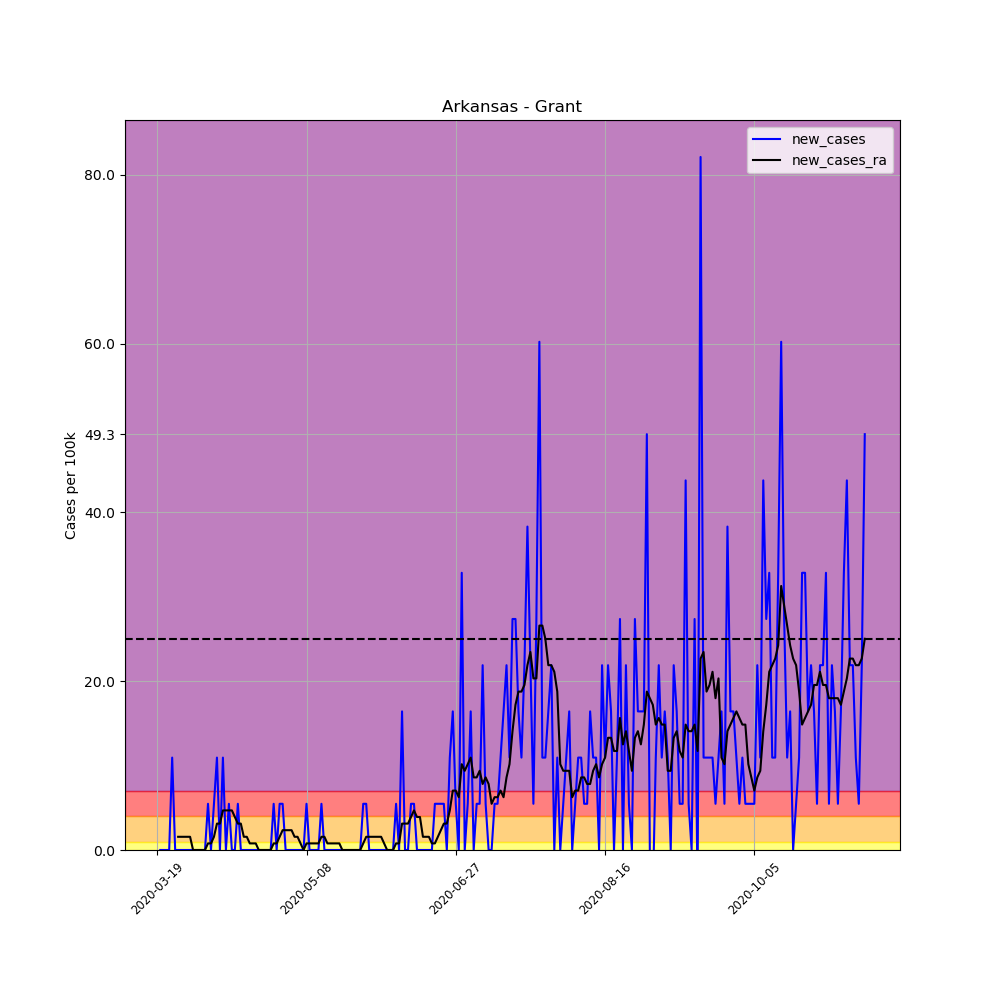

Data behind this chart, as committed beside it:
, date, county, state, fips, cases, deaths, COUNTY, STNAME, CTYNAME, POPESTIMATE2019, per_100k, per_100k_ra, new_cases, new_cases_ra
156648, 2020-03-19, Grant, Arkansas, 5053, 1, 0, 53, Arkansas, Grant, 18265, 5.475, , , 
156649, 2020-03-20, Grant, Arkansas, 5053, 1, 0, 53, Arkansas, Grant, 18265, 5.475, , 0.0, 
156650, 2020-03-21, Grant, Arkansas, 5053, 1, 0, 53, Arkansas, Grant, 18265, 5.475, , 0.0, 
156651, 2020-03-22, Grant, Arkansas, 5053, 1, 0, 53, Arkansas, Grant, 18265, 5.475, , 0.0, 
156652, 2020-03-23, Grant, Arkansas, 5053, 1, 0, 53, Arkansas, Grant, 18265, 5.475, , 0.0, 
156653, 2020-03-24, Grant, Arkansas, 5053, 3, 0, 53, Arkansas, Grant, 18265, 16.42, , 10.95, 
156654, 2020-03-25, Grant, Arkansas, 5053, 3, 0, 53, Arkansas, Grant, 18265, 16.42, 8.603, 0.0, 
156655, 2020-03-26, Grant, Arkansas, 5053, 3, 0, 53, Arkansas, Grant, 18265, 16.42, 10.17, 0.0, 1.564
156656, 2020-03-27, Grant, Arkansas, 5053, 3, 0, 53, Arkansas, Grant, 18265, 16.42, 11.73, 0.0, 1.564
156657, 2020-03-28, Grant, Arkansas, 5053, 3, 0, 53, Arkansas, Grant, 18265, 16.42, 13.3, 0.0, 1.564
156658, 2020-03-29, Grant, Arkansas, 5053, 3, 0, 53, Arkansas, Grant, 18265, 16.42, 14.86, 0.0, 1.564
156659, 2020-03-30, Grant, Arkansas, 5053, 3, 0, 53, Arkansas, Grant, 18265, 16.42, 16.42, 0.0, 1.564
156660, 2020-03-31, Grant, Arkansas, 5053, 3, 0, 53, Arkansas, Grant, 18265, 16.42, 16.42, 0.0, 0.0
156661, 2020-04-01, Grant, Arkansas, 5053, 3, 0, 53, Arkansas, Grant, 18265, 16.42, 16.42, 0.0, 0.0
156662, 2020-04-02, Grant, Arkansas, 5053, 3, 0, 53, Arkansas, Grant, 18265, 16.42, 16.42, 0.0, 0.0
156663, 2020-04-03, Grant, Arkansas, 5053, 3, 0, 53, Arkansas, Grant, 18265, 16.42, 16.42, 0.0, 0.0
156664, 2020-04-04, Grant, Arkansas, 5053, 3, 0, 53, Arkansas, Grant, 18265, 16.42, 16.42, 0.0, 0.0
156665, 2020-04-05, Grant, Arkansas, 5053, 4, 0, 53, Arkansas, Grant, 18265, 21.9, 17.21, 5.475, 0.7821
156666, 2020-04-06, Grant, Arkansas, 5053, 4, 0, 53, Arkansas, Grant, 18265, 21.9, 17.99, 0.0, 0.7821
156667, 2020-04-07, Grant, Arkansas, 5053, 5, 0, 53, Arkansas, Grant, 18265, 27.37, 19.55, 5.475, 1.564
156668, 2020-04-08, Grant, Arkansas, 5053, 7, 0, 53, Arkansas, Grant, 18265, 38.32, 22.68, 10.95, 3.129
156669, 2020-04-09, Grant, Arkansas, 5053, 7, 0, 53, Arkansas, Grant, 18265, 38.32, 25.81, 0.0, 3.129
156670, 2020-04-10, Grant, Arkansas, 5053, 9, 0, 53, Arkansas, Grant, 18265, 49.27, 30.5, 10.95, 4.693
156671, 2020-04-11, Grant, Arkansas, 5053, 9, 0, 53, Arkansas, Grant, 18265, 49.27, 35.2, 0.0, 4.693
156672, 2020-04-12, Grant, Arkansas, 5053, 10, 0, 53, Arkansas, Grant, 18265, 54.75, 39.89, 5.475, 4.693
156673, 2020-04-13, Grant, Arkansas, 5053, 10, 0, 53, Arkansas, Grant, 18265, 54.75, 44.58, 0.0, 4.693
156674, 2020-04-14, Grant, Arkansas, 5053, 10, 0, 53, Arkansas, Grant, 18265, 54.75, 48.49, 0.0, 3.911
156675, 2020-04-15, Grant, Arkansas, 5053, 11, 0, 53, Arkansas, Grant, 18265, 60.22, 51.62, 5.475, 3.129
156676, 2020-04-16, Grant, Arkansas, 5053, 11, 0, 53, Arkansas, Grant, 18265, 60.22, 54.75, 0.0, 3.129
156677, 2020-04-17, Grant, Arkansas, 5053, 11, 0, 53, Arkansas, Grant, 18265, 60.22, 56.31, 0.0, 1.564
156678, 2020-04-18, Grant, Arkansas, 5053, 11, 0, 53, Arkansas, Grant, 18265, 60.22, 57.88, 0.0, 1.564
156679, 2020-04-19, Grant, Arkansas, 5053, 11, 0, 53, Arkansas, Grant, 18265, 60.22, 58.66, 0.0, 0.7821
156680, 2020-04-20, Grant, Arkansas, 5053, 11, 0, 53, Arkansas, Grant, 18265, 60.22, 59.44, 0.0, 0.7821
156681, 2020-04-21, Grant, Arkansas, 5053, 11, 0, 53, Arkansas, Grant, 18265, 60.22, 60.22, 0.0, 0.7821
156682, 2020-04-22, Grant, Arkansas, 5053, 11, 0, 53, Arkansas, Grant, 18265, 60.22, 60.22, 0.0, 1.0150610510858574e-15
156683, 2020-04-23, Grant, Arkansas, 5053, 11, 0, 53, Arkansas, Grant, 18265, 60.22, 60.22, 0.0, 1.0150610510858574e-15
156684, 2020-04-24, Grant, Arkansas, 5053, 11, 0, 53, Arkansas, Grant, 18265, 60.22, 60.22, 0.0, 1.0150610510858574e-15
156685, 2020-04-25, Grant, Arkansas, 5053, 11, 0, 53, Arkansas, Grant, 18265, 60.22, 60.22, 0.0, 1.0150610510858574e-15
156686, 2020-04-26, Grant, Arkansas, 5053, 11, 0, 53, Arkansas, Grant, 18265, 60.22, 60.22, 0.0, 1.0150610510858574e-15
156687, 2020-04-27, Grant, Arkansas, 5053, 12, 0, 53, Arkansas, Grant, 18265, 65.7, 61.01, 5.475, 0.7821
156688, 2020-04-28, Grant, Arkansas, 5053, 12, 0, 53, Arkansas, Grant, 18265, 65.7, 61.79, 0.0, 0.7821
156689, 2020-04-29, Grant, Arkansas, 5053, 13, 0, 53, Arkansas, Grant, 18265, 71.17, 63.35, 5.475, 1.564
156690, 2020-04-30, Grant, Arkansas, 5053, 14, 0, 53, Arkansas, Grant, 18265, 76.65, 65.7, 5.475, 2.346
156691, 2020-05-01, Grant, Arkansas, 5053, 14, 0, 53, Arkansas, Grant, 18265, 76.65, 68.05, 0.0, 2.346
156692, 2020-05-02, Grant, Arkansas, 5053, 14, 0, 53, Arkansas, Grant, 18265, 76.65, 70.39, 0.0, 2.346
156693, 2020-05-03, Grant, Arkansas, 5053, 14, 0, 53, Arkansas, Grant, 18265, 76.65, 72.74, 0.0, 2.346
156694, 2020-05-04, Grant, Arkansas, 5053, 14, 0, 53, Arkansas, Grant, 18265, 76.65, 74.3, 0.0, 1.564
156695, 2020-05-05, Grant, Arkansas, 5053, 14, 0, 53, Arkansas, Grant, 18265, 76.65, 75.87, 0.0, 1.564
156696, 2020-05-06, Grant, Arkansas, 5053, 14, 0, 53, Arkansas, Grant, 18265, 76.65, 76.65, 0.0, 0.7821
156697, 2020-05-07, Grant, Arkansas, 5053, 14, 0, 53, Arkansas, Grant, 18265, 76.65, 76.65, 0.0, 1.0150610510858574e-15
156698, 2020-05-08, Grant, Arkansas, 5053, 15, 0, 53, Arkansas, Grant, 18265, 82.12, 77.43, 5.475, 0.7821
156699, 2020-05-09, Grant, Arkansas, 5053, 15, 0, 53, Arkansas, Grant, 18265, 82.12, 78.21, 0.0, 0.7821
156700, 2020-05-10, Grant, Arkansas, 5053, 15, 0, 53, Arkansas, Grant, 18265, 82.12, 79, 0.0, 0.7821
156701, 2020-05-11, Grant, Arkansas, 5053, 15, 0, 53, Arkansas, Grant, 18265, 82.12, 79.78, 0.0, 0.7821
156702, 2020-05-12, Grant, Arkansas, 5053, 15, 0, 53, Arkansas, Grant, 18265, 82.12, 80.56, 0.0, 0.7821
156703, 2020-05-13, Grant, Arkansas, 5053, 16, 0, 53, Arkansas, Grant, 18265, 87.6, 82.12, 5.475, 1.564
156704, 2020-05-14, Grant, Arkansas, 5053, 16, 0, 53, Arkansas, Grant, 18265, 87.6, 83.69, 0.0, 1.564
156705, 2020-05-15, Grant, Arkansas, 5053, 16, 0, 53, Arkansas, Grant, 18265, 87.6, 84.47, 0.0, 0.7821
156706, 2020-05-16, Grant, Arkansas, 5053, 16, 0, 53, Arkansas, Grant, 18265, 87.6, 85.25, 0.0, 0.7821
156707, 2020-05-17, Grant, Arkansas, 5053, 16, 0, 53, Arkansas, Grant, 18265, 87.6, 86.03, 0.0, 0.7821
... 178 more rows
